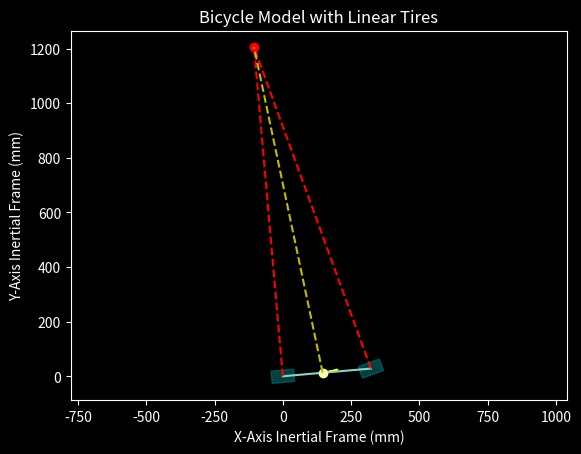

The script that saved this image:
import matplotlib.pyplot as plt
from matplotlib.patches import Rectangle
import numpy as np


# This script provides a general overview of the Kinematic Bicycle Model 
# This model is a great starting point, but provides a rough estimation 

# REFERENCE LIST -----------------------------------------------------------------------
# HowDynamic, Lec 03 | Vehicle Dynamics | Kinematic Bicycle (part 2 - derivation)
# (https://youtu.be/I9Myqu6GgAQ?si=7OBfDNqUK1y3qdxy)
# HowDynamic, Lec 02 Vehicle Dynamics | Kinematic Bicycle Model (Part 1)
# (https://youtu.be/d4WW-Fcm4_k?si=mf04h-CnUQ3IAK1M)
# [redacted]
# (https://www.youtube.com/watch?v=HqNdBiej23I)

# GLOBAL SETTINGS FOR PLOTS ------------------------------------------------------------
print_out = True                    # Prints out values from EOM (Inertial Frame)
reference_lines = True              # Turn refence line on (True) or off (False)


# STATE PARAMETERS ---------------------------------------------------------------------

yaw_angle = np.deg2rad(5)    #radians; denoted as uppercase_psi
steer_angle = np.deg2rad(15) #radians; denoted as lowercase_delta
vehicle_vel = 5              #vehicle speed in (m/s)


# VEHICLE MODEL PARAMETERS (Bicycle) ---------------------------------------------------

L = 324    #length between Front and Rear axles (millimeters)
C = 146.5  #center of mass - in reference to the Rear axle (millimeters)

body_slip_angle = np.arctan(C*np.tan(steer_angle)/L)

# Rigid Body Coordinate matrix for: 
# rear, front, center of gravity and center of rotation (respectively by column)
rigid_body = np.array([[0,L,C,0],
                       [0,0,0,1]])                        


# FINDING THE CENTER OF ROTATION COORDINATES [In Vehicle Frame] ------------------------

if steer_angle == 0: 
    print("   STEERING ANGLE IS ZERO    ")
    print("-----------------------------")
    print("NO CENTER OF ROTOTATION FOUND")
    exit()

elif steer_angle >= np.deg2rad(90) or steer_angle <= np.deg2rad(-90):
    print("STEERING ANGLE IS OVER 90 deg")
    print("-----------------------------")
    print("NO CENTER OF ROTOTATION FOUND")
    exit()

else:
    rigid_body[1,3] = L / (np.tan(steer_angle))


# Set Up Velocity Coordinate matrix from the Center of Mass ----------------------------
# rear wheel, front wheel, and center of mass velocity
vel_matrix = np.array([[C,0],
                       [0,0]])  

vel_matrix[0,1] = vehicle_vel*np.cos(body_slip_angle)
vel_matrix[1,1] = vehicle_vel*np.sin(body_slip_angle)


# ROTATION MATRIX SETUP =--------------------------------------------------------------

yaw_rotation_matrix = np.array([[np.cos(yaw_angle), -np.sin(yaw_angle)],
                                [np.sin(yaw_angle), np.cos(yaw_angle)]])

# Rotates the rigid body coordinate and velocity matrices using the yaw rotation matrix
rigid_body = np.matmul(yaw_rotation_matrix,rigid_body)     
vel_matrix = np.matmul(yaw_rotation_matrix,vel_matrix)


# TIRE MODEL PARAMETERS (Linear) -------------------------------------------------------

## General Parameters
rim_dia = 60                            # (millimeters)
section_height = 22.5                   # (millimeters)
section_width = 45                      # (millimeters)
tread_width = 45                        # (millimeters)
tire_dia = rim_dia + section_height     # (millimeters)

tire_coordinates = rigid_body[:, 0:2] - 0.5*np.array([[tire_dia,tire_dia],
                                                      [section_width,section_width]])

# Front Tire Model
tire_front = Rectangle(tire_coordinates[:,1], 
                      width = tire_dia,
                      height = section_width,
                      angle = np.rad2deg(yaw_angle + steer_angle),
                      rotation_point = 'center',
                      color = 'teal',
                      alpha = 0.5)

# Rear Tire Model
tire_rear = Rectangle(tire_coordinates[:,0],
                      width = tire_dia,
                      height = section_width,
                      angle = np.rad2deg(yaw_angle),
                      rotation_point = 'center',
                      color = 'teal',
                      alpha = 0.5)


# CALCULATE KINEMATIC BICYCLE MODEL EQUATIONS OF MOTIONS -------------------------------

x_dot = vehicle_vel*np.cos(yaw_angle+body_slip_angle)
y_dot = vehicle_vel*np.sin(yaw_angle+body_slip_angle)
yaw_rate = vehicle_vel*np.cos(body_slip_angle)*np.tan(steer_angle)/L

if print_out:
    print("       Equation of Motion Calculations       ")
    print("---------------------------------------------")
    print ("Velocity [Inertial Frame x-axis]: ", round(x_dot, 2), "(m/s)")
    print ("Velocity [Inertial Frame y-axis]: ", round(y_dot, 2), "(m/s)")
    print ("Yaw Rate: ", round(np.rad2deg(yaw_rate), 2), "(deg)")
    print("---------------------------------------------")


# VEHICLE MODEL PLOT -------------------------------------------------------------------

plt.style.use('dark_background')    # Set Plot 𝔸 𝔼 𝕊 𝕋 ℍ 𝔼 𝕋 𝕀 ℂ 𝕊 
fig, ax = plt.subplots()            # Create a figure containing a single axis.
plt.gca().set_aspect('equal')       # Sets axis equal (this avoids distortion)
plt.axis("equal")                  # Plot Rigid Body
ax.add_patch(tire_front)                                # Plot the Front Tire Model
ax.add_patch(tire_rear)                                 # Plot the Rear Tire Model

ax.add_patch

plt.xlabel('X-Axis Inertial Frame (mm)')
plt.ylabel('Y-Axis Inertial Frame (mm)')
plt.title('Bicycle Model with Linear Tires')

# Plot Rigid Body Model
plt.plot(rigid_body[0,0:2],rigid_body[1,0:2], "-")

# Plot Center of Gravity 
plt.plot(rigid_body[0,2], rigid_body[1,2],"o")

# Plot Center of Rotation
plt.plot(rigid_body[0,3], rigid_body[1,3],"ro")

# Plot Reference Lines
if reference_lines:
    # Plot the radii about the center of rotation at the rear wheel, front wheel and center of mass (respectively)
    plt.plot([rigid_body[0,0], rigid_body[0,3]], [rigid_body[1,0], rigid_body[1,3]],"r--")
    plt.plot([rigid_body[0,1], rigid_body[0,3]], [rigid_body[1,1], rigid_body[1,3]],"r--")
    plt.plot([rigid_body[0,2], rigid_body[0,3]], [rigid_body[1,2], rigid_body[1,3]],"y--")

    # Plot the velocity vector about the center of mass (the vector is amplified by 10 for visibility)
    plt.arrow(vel_matrix[0,0], vel_matrix[1,0], vel_matrix[0,1]*10, vel_matrix[1,1]*10, 
          head_width = 5,
          width = 1.5,
          ec ='yellow')

plt.show()